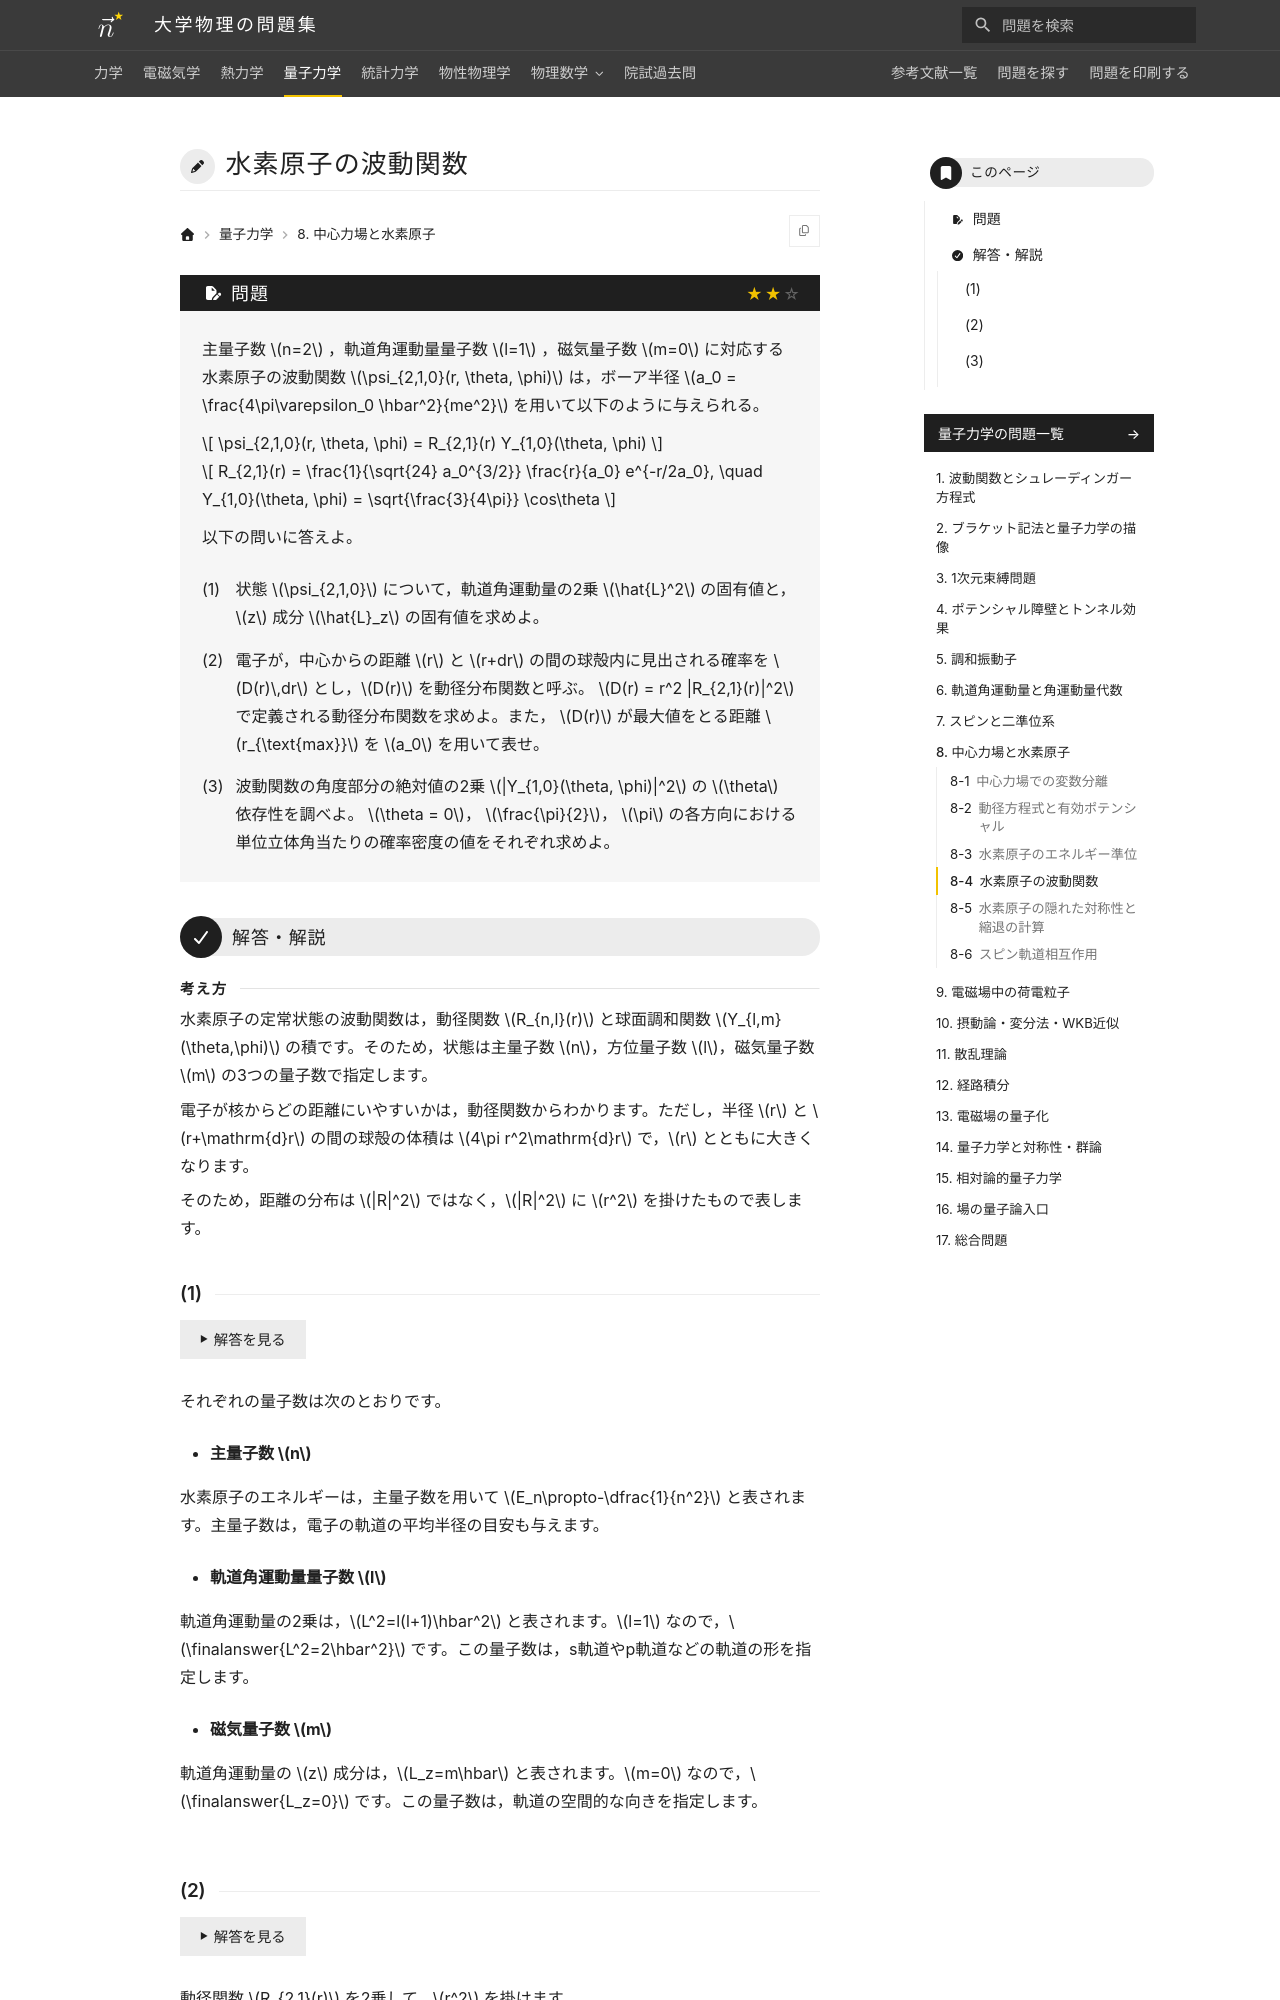

repository: Nanana-2/physics-site · page: 04quantum_mechanics/08/08_040/index.html · generator: mkdocs

---
tags:
  - 標準
---

# 水素原子の波動関数

## 問題
主量子数 $n=2$ ，軌道角運動量量子数 $l=1$ ，磁気量子数 $m=0$ に対応する水素原子の波動関数 $\psi_{2,1,0}(r, \theta, \phi)$ は，ボーア半径 $a_0 = \frac{4\pi\varepsilon_0 \hbar^2}{me^2}$ を用いて以下のように与えられる。

$$
\psi_{2,1,0}(r, \theta, \phi) = R_{2,1}(r) Y_{1,0}(\theta, \phi)
$$

$$
R_{2,1}(r) = \frac{1}{\sqrt{24} a_0^{3/2}} \frac{r}{a_0} e^{-r/2a_0}, \quad Y_{1,0}(\theta, \phi) = \sqrt{\frac{3}{4\pi}} \cos\theta
$$

以下の問いに答えよ。

(1) 状態 $\psi_{2,1,0}$ について，軌道角運動量の2乗 $\hat{L}^2$ の固有値と，$z$ 成分 $\hat{L}_z$ の固有値を求めよ。

(2) 電子が，中心からの距離 $r$ と $r+dr$ の間の球殻内に見出される確率を $D(r)\,dr$ とし，$D(r)$ を動径分布関数と呼ぶ。 $D(r) = r^2 |R_{2,1}(r)|^2$ で定義される動径分布関数を求めよ。また， $D(r)$ が最大値をとる距離 $r_{\text{max}}$ を $a_0$ を用いて表せ。

(3) 波動関数の角度部分の絶対値の2乗 $|Y_{1,0}(\theta, \phi)|^2$ の $\theta$ 依存性を調べよ。 $\theta = 0$， $\frac{\pi}{2}$， $\pi$ の各方向における単位立体角当たりの確率密度の値をそれぞれ求めよ。

---

## 解答・解説

<div class="approach" markdown>
水素原子の定常状態の波動関数は，動径関数 $R_{n,l}(r)$ と球面調和関数 $Y_{l,m}(\theta,\phi)$ の積です。そのため，状態は主量子数 $n$，方位量子数 $l$，磁気量子数 $m$ の3つの量子数で指定します。

電子が核からどの距離にいやすいかは，動径関数からわかります。ただし，半径 $r$ と $r+\mathrm{d}r$ の間の球殻の体積は $4\pi r^2\mathrm{d}r$ で，$r$ とともに大きくなります。

そのため，距離の分布は $|R|^2$ ではなく，$|R|^2$ に $r^2$ を掛けたもので表します。
</div>
